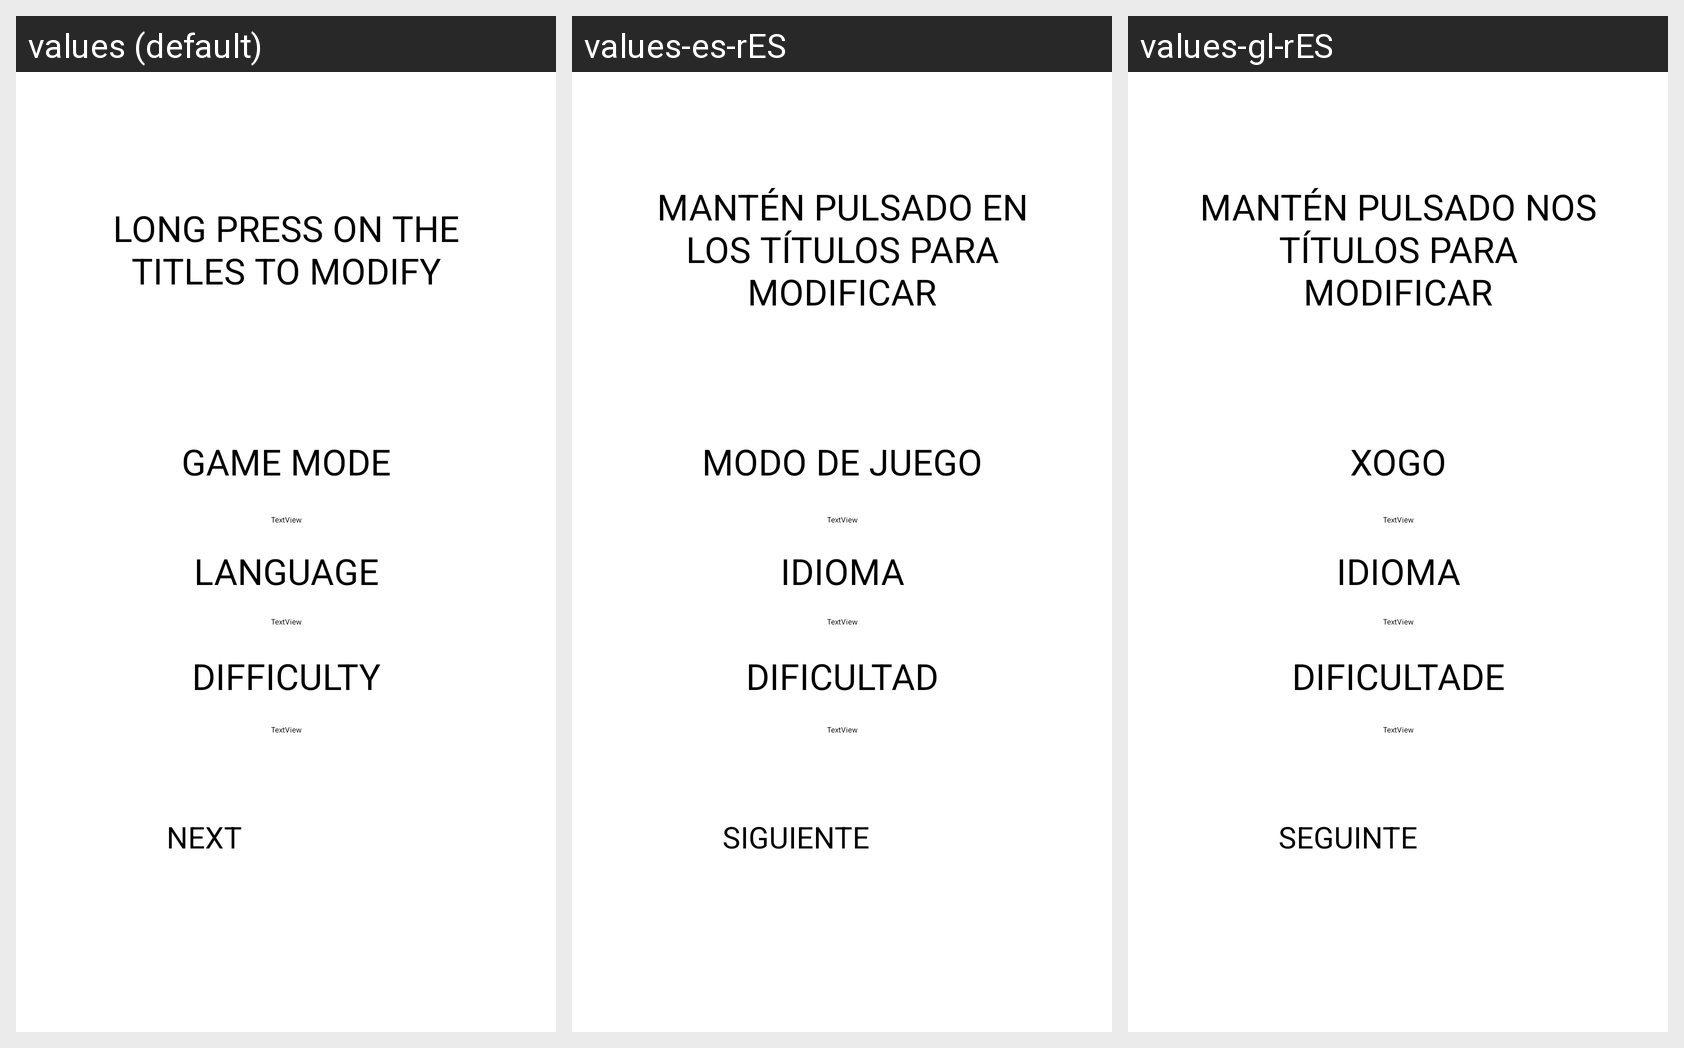

For this localized Android screen grid, give each drawn string resource with its value in every locale shown.
Android screen res/layout/activity_seleccionar_tipo_juego.xml rendered under 3 locales, left to right: values (default), values-es-rES, values-gl-rES. Device: Nexus 5 (rendered at 1080×1920; each locale shown at half size, 540×960, under a caption strip naming it); theme Theme.WordGuesser.
Strings drawn on this screen, with the default value and each locale's value (text and hints the layout hard-codes, and strings that could not be matched under every locale, appear in the picture but are not listed):

manten_pulsado
  values: LONG PRESS ON THE TITLES TO MODIFY
  values-es-rES: MANTÉN PULSADO EN LOS TÍTULOS PARA MODIFICAR
  values-gl-rES: MANTÉN PULSADO NOS TÍTULOS PARA MODIFICAR

select_modo
  values: GAME MODE
  values-es-rES: MODO DE JUEGO
  values-gl-rES: XOGO

select_idioma
  values: LANGUAGE
  values-es-rES: IDIOMA
  values-gl-rES: IDIOMA

select_dificultad
  values: DIFFICULTY
  values-es-rES: DIFICULTAD
  values-gl-rES: DIFICULTADE

continuar
  values: NEXT
  values-es-rES: SIGUIENTE
  values-gl-rES: SEGUINTE
